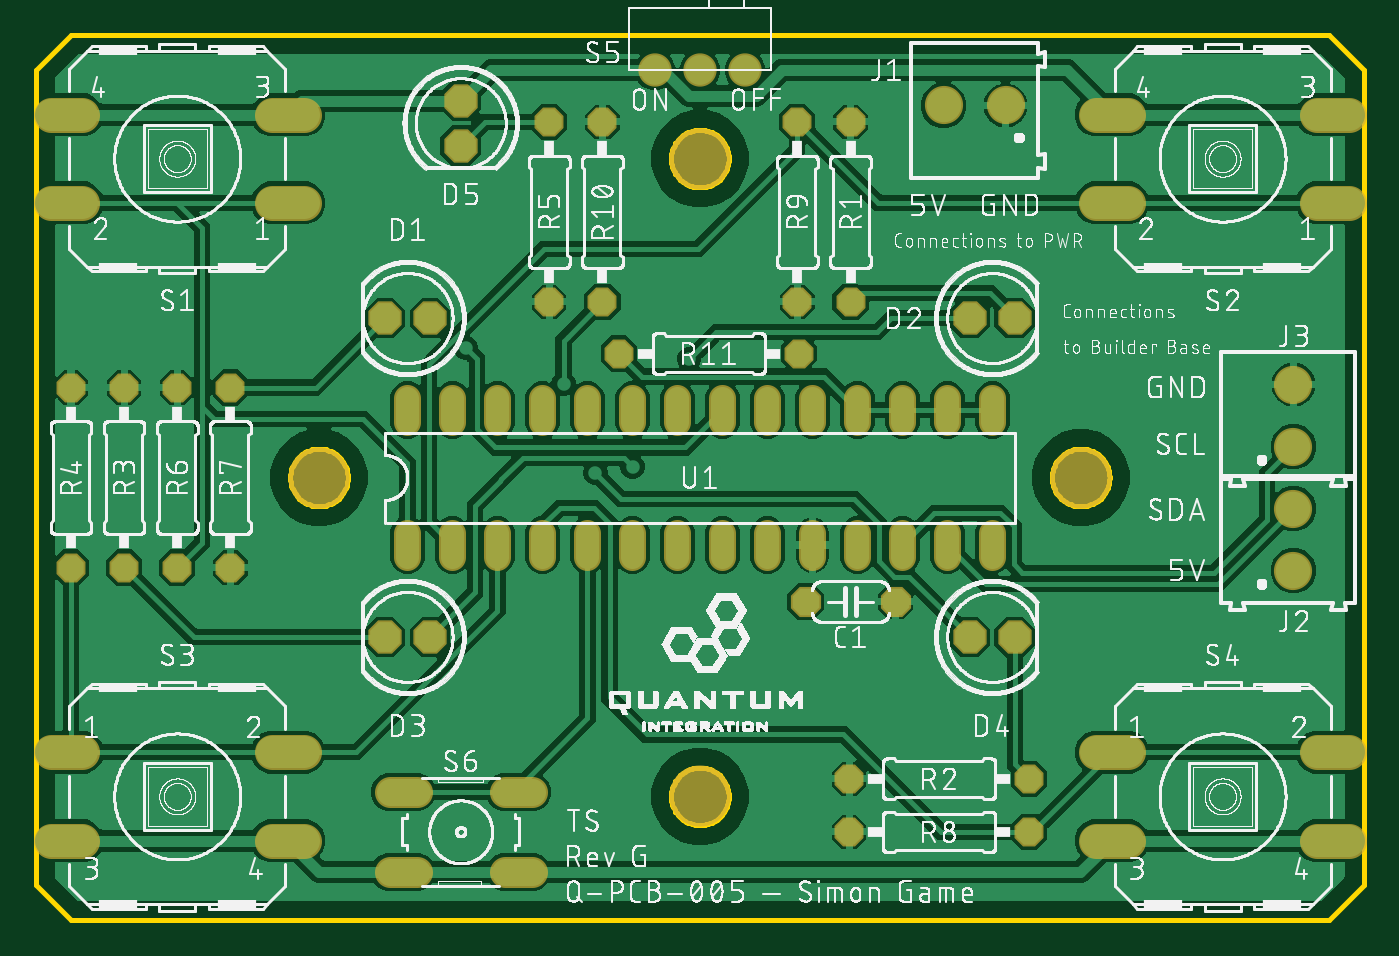
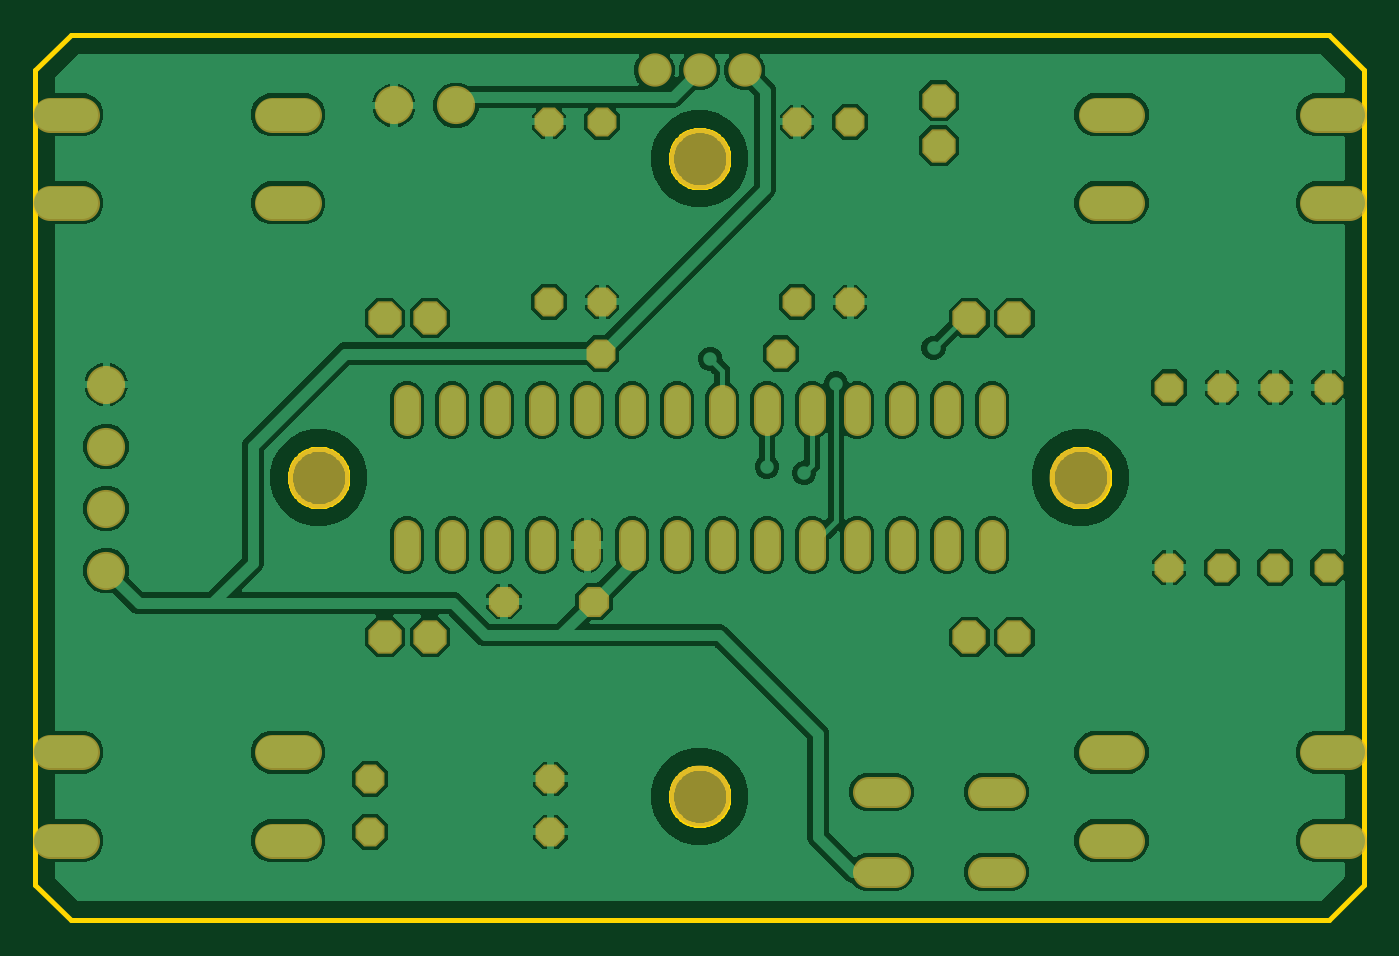
Circuit board: 6 layer files. Board 75.0 x 50.0 mm.
- bottom_copper: production.GBL (83192 bytes)
- bottom_mask: production.GBS (3262 bytes)
- outline: production.GKO (7570 bytes)
- top_copper: production.GTL (170138 bytes)
- top_silk: production.GTO (668708 bytes)
- top_mask: production.GTS (3259 bytes)

=== bottom_copper: production.GBL (83192 bytes, source omitted) ===
=== bottom_mask: production.GBS ===
G04 EAGLE Gerber RS-274X export*
G75*
%MOMM*%
%FSLAX34Y34*%
%LPD*%
%INSoldermask Bottom*%
%IPPOS*%
%AMOC8*
5,1,8,0,0,1.08239X$1,22.5*%
G01*
%ADD10C,3.453200*%
%ADD11C,1.524000*%
%ADD12C,2.153200*%
%ADD13P,2.034460X8X202.500000*%
%ADD14P,2.034460X8X22.500000*%
%ADD15P,2.034460X8X292.500000*%
%ADD16P,1.767759X8X112.500000*%
%ADD17P,1.767759X8X292.500000*%
%ADD18C,1.993900*%
%ADD19C,1.879600*%
%ADD20P,1.767759X8X22.500000*%
%ADD21P,1.843527X8X22.500000*%
%ADD22C,1.727200*%


D10*
X160000Y250000D03*
X590000Y250000D03*
X375000Y430000D03*
X375000Y70000D03*
D11*
X209900Y205296D02*
X209900Y218504D01*
X235300Y218504D02*
X235300Y205296D01*
X260700Y205296D02*
X260700Y218504D01*
X286100Y218504D02*
X286100Y205296D01*
X311500Y205296D02*
X311500Y218504D01*
X336900Y218504D02*
X336900Y205296D01*
X362300Y205296D02*
X362300Y218504D01*
X387700Y218504D02*
X387700Y205296D01*
X413100Y205296D02*
X413100Y218504D01*
X438500Y218504D02*
X438500Y205296D01*
X463900Y205296D02*
X463900Y218504D01*
X489300Y218504D02*
X489300Y205296D01*
X514700Y205296D02*
X514700Y218504D01*
X540100Y218504D02*
X540100Y205296D01*
X540100Y281496D02*
X540100Y294704D01*
X514700Y294704D02*
X514700Y281496D01*
X489300Y281496D02*
X489300Y294704D01*
X463900Y294704D02*
X463900Y281496D01*
X438500Y281496D02*
X438500Y294704D01*
X413100Y294704D02*
X413100Y281496D01*
X387700Y281496D02*
X387700Y294704D01*
X362300Y294704D02*
X362300Y281496D01*
X336900Y281496D02*
X336900Y294704D01*
X311500Y294704D02*
X311500Y281496D01*
X286100Y281496D02*
X286100Y294704D01*
X260700Y294704D02*
X260700Y281496D01*
X235300Y281496D02*
X235300Y294704D01*
X209900Y294704D02*
X209900Y281496D01*
D12*
X512500Y460000D03*
X547500Y460000D03*
X710000Y232500D03*
X710000Y197500D03*
X710000Y302500D03*
X710000Y267500D03*
D13*
X222700Y340000D03*
X197300Y340000D03*
D14*
X527300Y340000D03*
X552700Y340000D03*
D13*
X222700Y160000D03*
X197300Y160000D03*
D14*
X527300Y160000D03*
X552700Y160000D03*
D15*
X240000Y462700D03*
X240000Y437300D03*
D16*
X290000Y349200D03*
X290000Y450800D03*
D17*
X80000Y300800D03*
X80000Y199200D03*
D18*
X133531Y454892D02*
X151438Y454892D01*
X26470Y454892D02*
X8563Y454892D01*
X133531Y405108D02*
X151438Y405108D01*
X26470Y405108D02*
X8563Y405108D01*
X8563Y45108D02*
X26470Y45108D01*
X133531Y45108D02*
X151438Y45108D01*
X26470Y94892D02*
X8563Y94892D01*
X133531Y94892D02*
X151438Y94892D01*
X723531Y454892D02*
X741438Y454892D01*
X616470Y454892D02*
X598563Y454892D01*
X723531Y405108D02*
X741438Y405108D01*
X616470Y405108D02*
X598563Y405108D01*
X598563Y45108D02*
X616470Y45108D01*
X723531Y45108D02*
X741438Y45108D01*
X616470Y94892D02*
X598563Y94892D01*
X723531Y94892D02*
X741438Y94892D01*
D19*
X375000Y480000D03*
X349600Y480000D03*
X400400Y480000D03*
D16*
X110000Y199200D03*
X110000Y300800D03*
D17*
X460000Y450800D03*
X460000Y349200D03*
D20*
X459200Y80000D03*
X560800Y80000D03*
D17*
X50000Y300800D03*
X50000Y199200D03*
X20000Y300800D03*
X20000Y199200D03*
D20*
X459200Y50000D03*
X560800Y50000D03*
D16*
X430000Y349200D03*
X430000Y450800D03*
D17*
X320000Y450800D03*
X320000Y349200D03*
D21*
X434600Y180000D03*
X485400Y180000D03*
D22*
X215108Y72606D02*
X199868Y72606D01*
X199868Y27394D02*
X215108Y27394D01*
X264892Y72606D02*
X280132Y72606D01*
X280132Y27394D02*
X264892Y27394D01*
D20*
X329200Y320000D03*
X430800Y320000D03*
M02*

=== outline: production.GKO (7570 bytes, source omitted) ===
=== top_copper: production.GTL (170138 bytes, source omitted) ===
=== top_silk: production.GTO (668708 bytes, source omitted) ===
=== top_mask: production.GTS ===
G04 EAGLE Gerber RS-274X export*
G75*
%MOMM*%
%FSLAX34Y34*%
%LPD*%
%INSoldermask Top*%
%IPPOS*%
%AMOC8*
5,1,8,0,0,1.08239X$1,22.5*%
G01*
%ADD10C,3.453200*%
%ADD11C,1.524000*%
%ADD12C,2.153200*%
%ADD13P,2.034460X8X202.500000*%
%ADD14P,2.034460X8X22.500000*%
%ADD15P,2.034460X8X292.500000*%
%ADD16P,1.767759X8X112.500000*%
%ADD17P,1.767759X8X292.500000*%
%ADD18C,1.993900*%
%ADD19C,1.879600*%
%ADD20P,1.767759X8X22.500000*%
%ADD21P,1.843527X8X22.500000*%
%ADD22C,1.727200*%


D10*
X160000Y250000D03*
X590000Y250000D03*
X375000Y430000D03*
X375000Y70000D03*
D11*
X209900Y205296D02*
X209900Y218504D01*
X235300Y218504D02*
X235300Y205296D01*
X260700Y205296D02*
X260700Y218504D01*
X286100Y218504D02*
X286100Y205296D01*
X311500Y205296D02*
X311500Y218504D01*
X336900Y218504D02*
X336900Y205296D01*
X362300Y205296D02*
X362300Y218504D01*
X387700Y218504D02*
X387700Y205296D01*
X413100Y205296D02*
X413100Y218504D01*
X438500Y218504D02*
X438500Y205296D01*
X463900Y205296D02*
X463900Y218504D01*
X489300Y218504D02*
X489300Y205296D01*
X514700Y205296D02*
X514700Y218504D01*
X540100Y218504D02*
X540100Y205296D01*
X540100Y281496D02*
X540100Y294704D01*
X514700Y294704D02*
X514700Y281496D01*
X489300Y281496D02*
X489300Y294704D01*
X463900Y294704D02*
X463900Y281496D01*
X438500Y281496D02*
X438500Y294704D01*
X413100Y294704D02*
X413100Y281496D01*
X387700Y281496D02*
X387700Y294704D01*
X362300Y294704D02*
X362300Y281496D01*
X336900Y281496D02*
X336900Y294704D01*
X311500Y294704D02*
X311500Y281496D01*
X286100Y281496D02*
X286100Y294704D01*
X260700Y294704D02*
X260700Y281496D01*
X235300Y281496D02*
X235300Y294704D01*
X209900Y294704D02*
X209900Y281496D01*
D12*
X512500Y460000D03*
X547500Y460000D03*
X710000Y232500D03*
X710000Y197500D03*
X710000Y302500D03*
X710000Y267500D03*
D13*
X222700Y340000D03*
X197300Y340000D03*
D14*
X527300Y340000D03*
X552700Y340000D03*
D13*
X222700Y160000D03*
X197300Y160000D03*
D14*
X527300Y160000D03*
X552700Y160000D03*
D15*
X240000Y462700D03*
X240000Y437300D03*
D16*
X290000Y349200D03*
X290000Y450800D03*
D17*
X80000Y300800D03*
X80000Y199200D03*
D18*
X133531Y454892D02*
X151438Y454892D01*
X26470Y454892D02*
X8563Y454892D01*
X133531Y405108D02*
X151438Y405108D01*
X26470Y405108D02*
X8563Y405108D01*
X8563Y45108D02*
X26470Y45108D01*
X133531Y45108D02*
X151438Y45108D01*
X26470Y94892D02*
X8563Y94892D01*
X133531Y94892D02*
X151438Y94892D01*
X723531Y454892D02*
X741438Y454892D01*
X616470Y454892D02*
X598563Y454892D01*
X723531Y405108D02*
X741438Y405108D01*
X616470Y405108D02*
X598563Y405108D01*
X598563Y45108D02*
X616470Y45108D01*
X723531Y45108D02*
X741438Y45108D01*
X616470Y94892D02*
X598563Y94892D01*
X723531Y94892D02*
X741438Y94892D01*
D19*
X375000Y480000D03*
X349600Y480000D03*
X400400Y480000D03*
D16*
X110000Y199200D03*
X110000Y300800D03*
D17*
X460000Y450800D03*
X460000Y349200D03*
D20*
X459200Y80000D03*
X560800Y80000D03*
D17*
X50000Y300800D03*
X50000Y199200D03*
X20000Y300800D03*
X20000Y199200D03*
D20*
X459200Y50000D03*
X560800Y50000D03*
D16*
X430000Y349200D03*
X430000Y450800D03*
D17*
X320000Y450800D03*
X320000Y349200D03*
D21*
X434600Y180000D03*
X485400Y180000D03*
D22*
X215108Y72606D02*
X199868Y72606D01*
X199868Y27394D02*
X215108Y27394D01*
X264892Y72606D02*
X280132Y72606D01*
X280132Y27394D02*
X264892Y27394D01*
D20*
X329200Y320000D03*
X430800Y320000D03*
M02*

